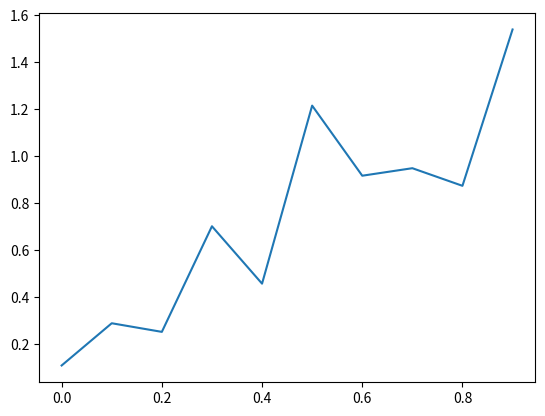

The script that saved this image:
import numpy as np
import matplotlib.pyplot as plt
a = np.random.rand(10)
b = np.random.rand(10)

x = np.arange(0,1,0.1)
y = a * x + b

plt.plot(x,y)
plt.show()